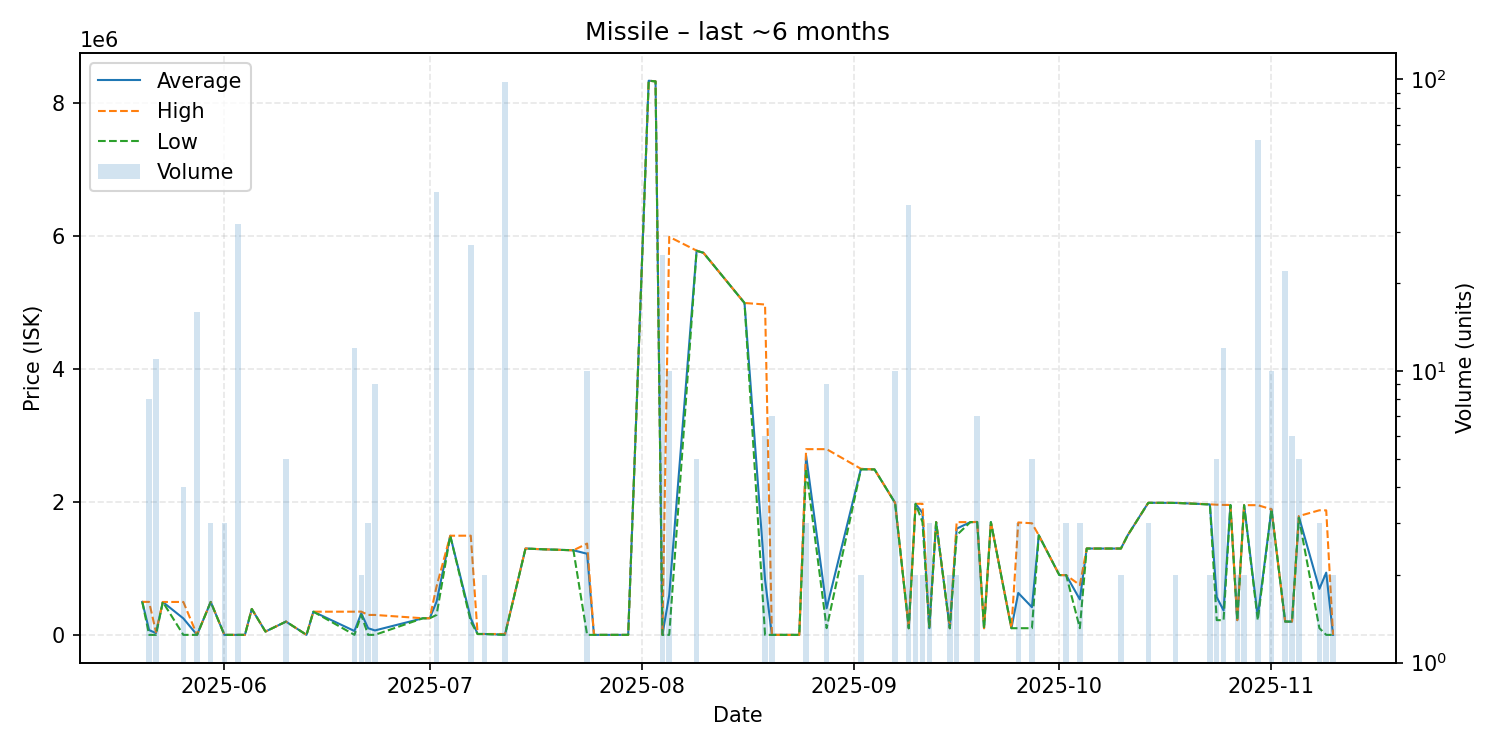

Values plotted in this chart, from the file beside it:
date, average, highest, lowest, order_count, volume
2025-05-20, 496500, 496500, 496500, 1, 1
2025-05-21, 72438, 496400, 100.0, 5, 8
2025-05-22, 26000, 40800, 101.0, 2, 11
2025-05-23, 495000, 495000, 495000, 1, 1
2025-05-26, 247926, 495750, 101.0, 4, 4
2025-05-28, 101.0, 101.0, 101.0, 1, 16
2025-05-30, 496000, 496500, 495000, 3, 3
2025-06-01, 131.1, 131.1, 131.0, 2, 3
2025-06-03, 111.2, 136.0, 100.0, 4, 32
2025-06-04, 135.0, 135.0, 135.0, 1, 1
2025-06-05, 390000, 390000, 390000, 1, 1
2025-06-07, 50000, 50000, 50000, 1, 1
2025-06-10, 199920, 200000, 199900, 2, 5
2025-06-13, 223.1, 223.1, 223.1, 1, 1
2025-06-14, 349000, 349000, 349000, 1, 1
2025-06-20, 58353, 349000, 223.1, 3, 12
2025-06-21, 324950, 349900, 300000, 2, 2
2025-06-22, 100149, 300000, 223.1, 2, 3
2025-06-23, 66840, 300000, 223.1, 3, 9
2025-06-30, 249900, 249900, 249900, 1, 1
2025-07-01, 249900, 249900, 249900, 1, 1
2025-07-02, 498451, 728900, 300000, 8, 41
2025-07-04, 1492000, 1492000, 1492000, 1, 1
2025-07-07, 250111, 1493000, 200000, 3, 27
2025-07-08, 13200, 13200, 13200, 1, 1
2025-07-09, 13320, 13320, 13320, 1, 2
2025-07-12, 2784, 13360, 223.1, 5, 98
2025-07-15, 1300000, 1300000, 1300000, 1, 1
2025-07-17, 1290000, 1290000, 1290000, 1, 1
2025-07-22, 1273000, 1273000, 1273000, 1, 1
2025-07-24, 1220801, 1374000, 13.1, 4, 10
2025-07-25, 13.1, 13.1, 13.1, 1, 1
2025-07-30, 13.1, 13.1, 13.1, 1, 1
2025-08-02, 8340000, 8340000, 8340000, 1, 1
2025-08-03, 8330000, 8330000, 8330000, 1, 1
2025-08-04, 13.16, 13.16, 13.15, 2, 25
2025-08-05, 599012, 5990000, 13.18, 2, 10
2025-08-09, 5782400, 5783000, 5780000, 3, 5
2025-08-10, 5750000, 5750000, 5750000, 1, 1
2025-08-16, 4995000, 4995000, 4995000, 1, 1
2025-08-19, 828678, 4972000, 13.39, 2, 6
2025-08-20, 13.4, 13.4, 13.4, 1, 7
2025-08-24, 13.38, 13.38, 13.38, 1, 1
2025-08-25, 2696667, 2795000, 2500000, 3, 3
2025-08-28, 400167, 2795000, 101100, 4, 9
2025-09-02, 2495000, 2500000, 2490000, 2, 2
2025-09-04, 2490000, 2490000, 2490000, 1, 1
2025-09-07, 1987000, 1987000, 1987000, 1, 10
2025-09-09, 100008, 100100, 100000, 2, 37
2025-09-10, 1973000, 1973000, 1973000, 2, 2
2025-09-11, 1836000, 1973000, 1699000, 2, 2
2025-09-12, 100000, 100000, 100000, 1, 3
2025-09-13, 1697000, 1697000, 1697000, 1, 1
2025-09-15, 100100, 100100, 100100, 1, 2
2025-09-16, 1598500, 1697000, 1500000, 2, 2
2025-09-18, 1697000, 1697000, 1697000, 1, 1
2025-09-19, 1698714, 1700000, 1698000, 3, 7
2025-09-20, 100100, 100100, 100100, 1, 1
2025-09-21, 1697000, 1697000, 1697000, 1, 1
2025-09-24, 100400, 100400, 100400, 1, 1
... 29 more rows
